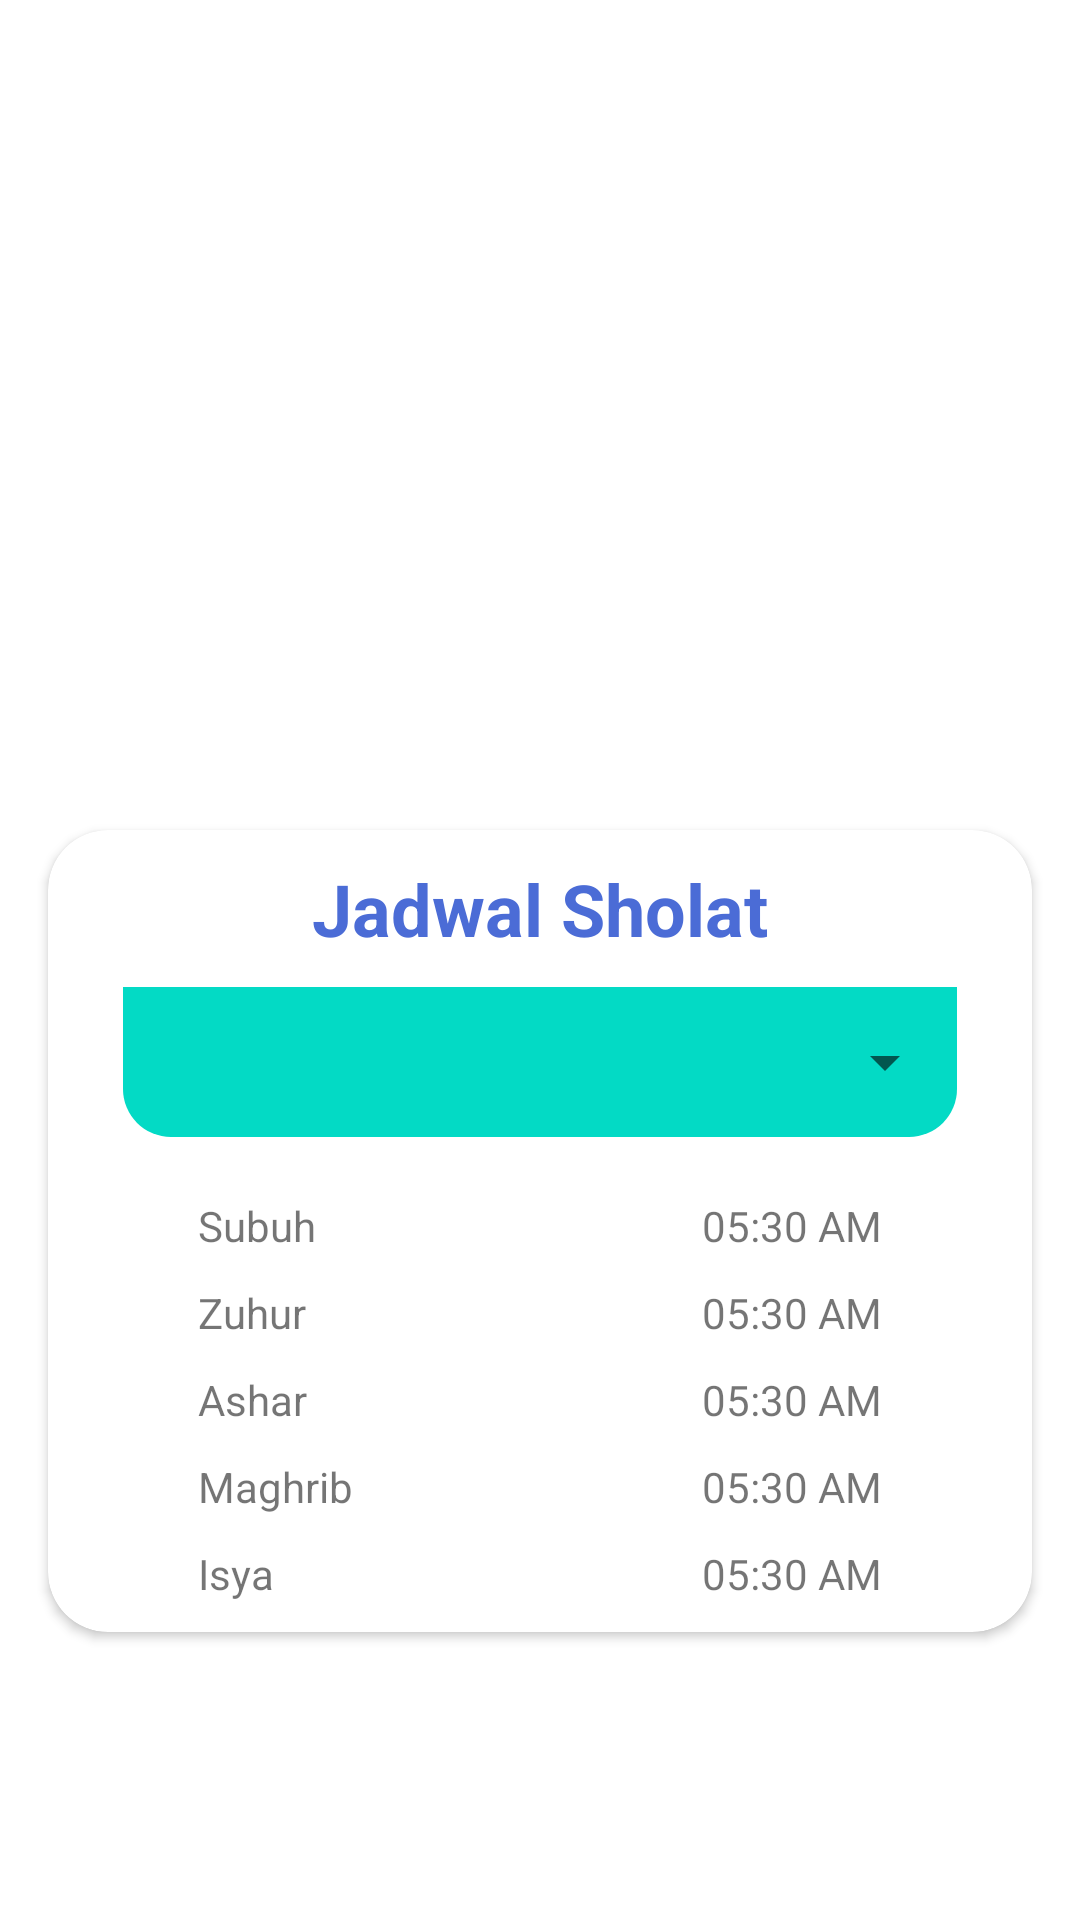

Write the Android layout XML for this screen, with the resource values it uses.
<!-- AndroidManifest.xml: application theme Theme.SkripsiMasjid -->
<!-- res/layout/fragment_jadwal.xml -->
<?xml version="1.0" encoding="utf-8"?>
<FrameLayout xmlns:android="http://schemas.android.com/apk/res/android"
    xmlns:app="http://schemas.android.com/apk/res-auto"
    android:layout_width="match_parent"
    android:layout_height="wrap_content"
    android:paddingBottom="80dp">

    <androidx.cardview.widget.CardView
        android:layout_width="match_parent"
        android:layout_height="wrap_content"
        android:layout_gravity="bottom"
        android:layout_margin="16dp"
        android:padding="16dp"
        app:cardBackgroundColor="@android:color/white"
        app:cardCornerRadius="20dp">

        <RelativeLayout
            android:layout_width="match_parent"
            android:layout_height="match_parent">

            <TextView
                android:id="@+id/tvTitles"
                android:layout_width="wrap_content"
                android:layout_height="wrap_content"
                android:layout_centerHorizontal="true"
                android:layout_marginTop="10dp"
                android:text="Jadwal Sholat"
                android:textColor="@color/teal"
                android:textSize="24sp"
                android:textStyle="bold" />

            <RelativeLayout
                android:id="@+id/rlSpin"
                android:layout_width="match_parent"
                android:layout_height="wrap_content"
                android:layout_below="@+id/tvTitles"
                android:layout_marginLeft="25dp"
                android:layout_marginTop="10dp"
                android:layout_marginRight="25dp"
                android:background="@drawable/appbar_background"
                android:gravity="center">

                <Spinner
                    android:id="@+id/spinKota"
                    android:layout_width="match_parent"
                    android:layout_height="50dp" />

            </RelativeLayout>

            <LinearLayout
                android:layout_width="match_parent"
                android:layout_height="wrap_content"
                android:layout_below="@+id/rlSpin"
                android:layout_margin="10dp"
                android:orientation="vertical">











                <RelativeLayout
                    android:layout_width="match_parent"
                    android:layout_height="wrap_content"
                    android:layout_marginTop="10dp">

                    <TextView
                        android:layout_width="wrap_content"
                        android:layout_height="wrap_content"
                        android:layout_alignParentStart="true"
                        android:layout_marginStart="40dp"
                        android:text="Subuh" />

                    <TextView
                        android:id="@+id/tvSubuh"
                        android:layout_width="wrap_content"
                        android:layout_height="wrap_content"
                        android:layout_alignParentEnd="true"
                        android:layout_marginEnd="40dp"
                        android:text="05:30 AM" />

                </RelativeLayout>

                <RelativeLayout
                    android:layout_width="match_parent"
                    android:layout_height="wrap_content"
                    android:layout_marginTop="10dp">

                    <TextView
                        android:layout_width="wrap_content"
                        android:layout_height="wrap_content"
                        android:layout_alignParentStart="true"
                        android:layout_marginStart="40dp"
                        android:text="Zuhur" />

                    <TextView
                        android:id="@+id/tvDzuhur"
                        android:layout_width="wrap_content"
                        android:layout_height="wrap_content"
                        android:layout_alignParentEnd="true"
                        android:layout_marginEnd="40dp"
                        android:text="05:30 AM" />

                </RelativeLayout>

                <RelativeLayout
                    android:layout_width="match_parent"
                    android:layout_height="wrap_content"
                    android:layout_marginTop="10dp">

                    <TextView
                        android:layout_width="wrap_content"
                        android:layout_height="wrap_content"
                        android:layout_alignParentStart="true"
                        android:layout_marginStart="40dp"
                        android:text="Ashar" />

                    <TextView
                        android:id="@+id/tvAshar"
                        android:layout_width="wrap_content"
                        android:layout_height="wrap_content"
                        android:layout_alignParentEnd="true"
                        android:layout_marginEnd="40dp"
                        android:text="05:30 AM" />

                </RelativeLayout>

                <RelativeLayout
                    android:layout_width="match_parent"
                    android:layout_height="wrap_content"
                    android:layout_marginTop="10dp">

                    <TextView
                        android:layout_width="wrap_content"
                        android:layout_height="wrap_content"
                        android:layout_alignParentStart="true"
                        android:layout_marginStart="40dp"
                        android:text="Maghrib" />

                    <TextView
                        android:id="@+id/tvMaghrib"
                        android:layout_width="wrap_content"
                        android:layout_height="wrap_content"
                        android:layout_alignParentEnd="true"
                        android:layout_marginEnd="40dp"
                        android:text="05:30 AM" />

                </RelativeLayout>

                <RelativeLayout
                    android:layout_width="match_parent"
                    android:layout_height="wrap_content"
                    android:layout_marginTop="10dp">

                    <TextView
                        android:layout_width="wrap_content"
                        android:layout_height="wrap_content"
                        android:layout_alignParentStart="true"
                        android:layout_marginStart="40dp"
                        android:text="Isya" />

                    <TextView
                        android:id="@+id/tvIsya"
                        android:layout_width="wrap_content"
                        android:layout_height="wrap_content"
                        android:layout_alignParentEnd="true"
                        android:layout_marginEnd="40dp"
                        android:text="05:30 AM" />

                </RelativeLayout>

            </LinearLayout>

        </RelativeLayout>

    </androidx.cardview.widget.CardView>

</FrameLayout>
<!-- resources referenced by this layout -->
<resources>
  <color name="teal">#4B6CD6</color>
  <!-- drawable appbar_background (drawable) -->
  <?xml version="1.0" encoding="utf-8"?>
  <shape xmlns:android="http://schemas.android.com/apk/res/android" android:shape="rectangle">
      <solid android:color="@color/teal_200"/>
      <corners android:bottomLeftRadius="16dp" android:bottomRightRadius="16dp"/>
  </shape>
  <style name="Theme.SkripsiMasjid" parent="Theme.MaterialComponents.DayNight.NoActionBar">
          
          <item name="colorPrimary">@color/teal_700</item>
          <item name="colorPrimaryVariant">@color/teal</item>
          <item name="colorOnPrimary">@color/white</item>
          
          <item name="colorSecondary">@color/teal_700</item>
          <item name="colorSecondaryVariant">@color/teal_700</item>
          <item name="colorOnSecondary">@color/black</item>
          
          <item name="android:statusBarColor" tools:targetApi="l">?attr/colorPrimaryVariant</item>
          
      </style>
  <color name="teal_700">#54BAB9</color>
  <color name="white">#FFFFFFFF</color>
  <color name="black">#FF000000</color>
  <!-- not gathered from this repository: default colours our renderer supplied (Android Studio template values) -->
  <color name="teal_200">#FF03DAC5</color>
</resources>
